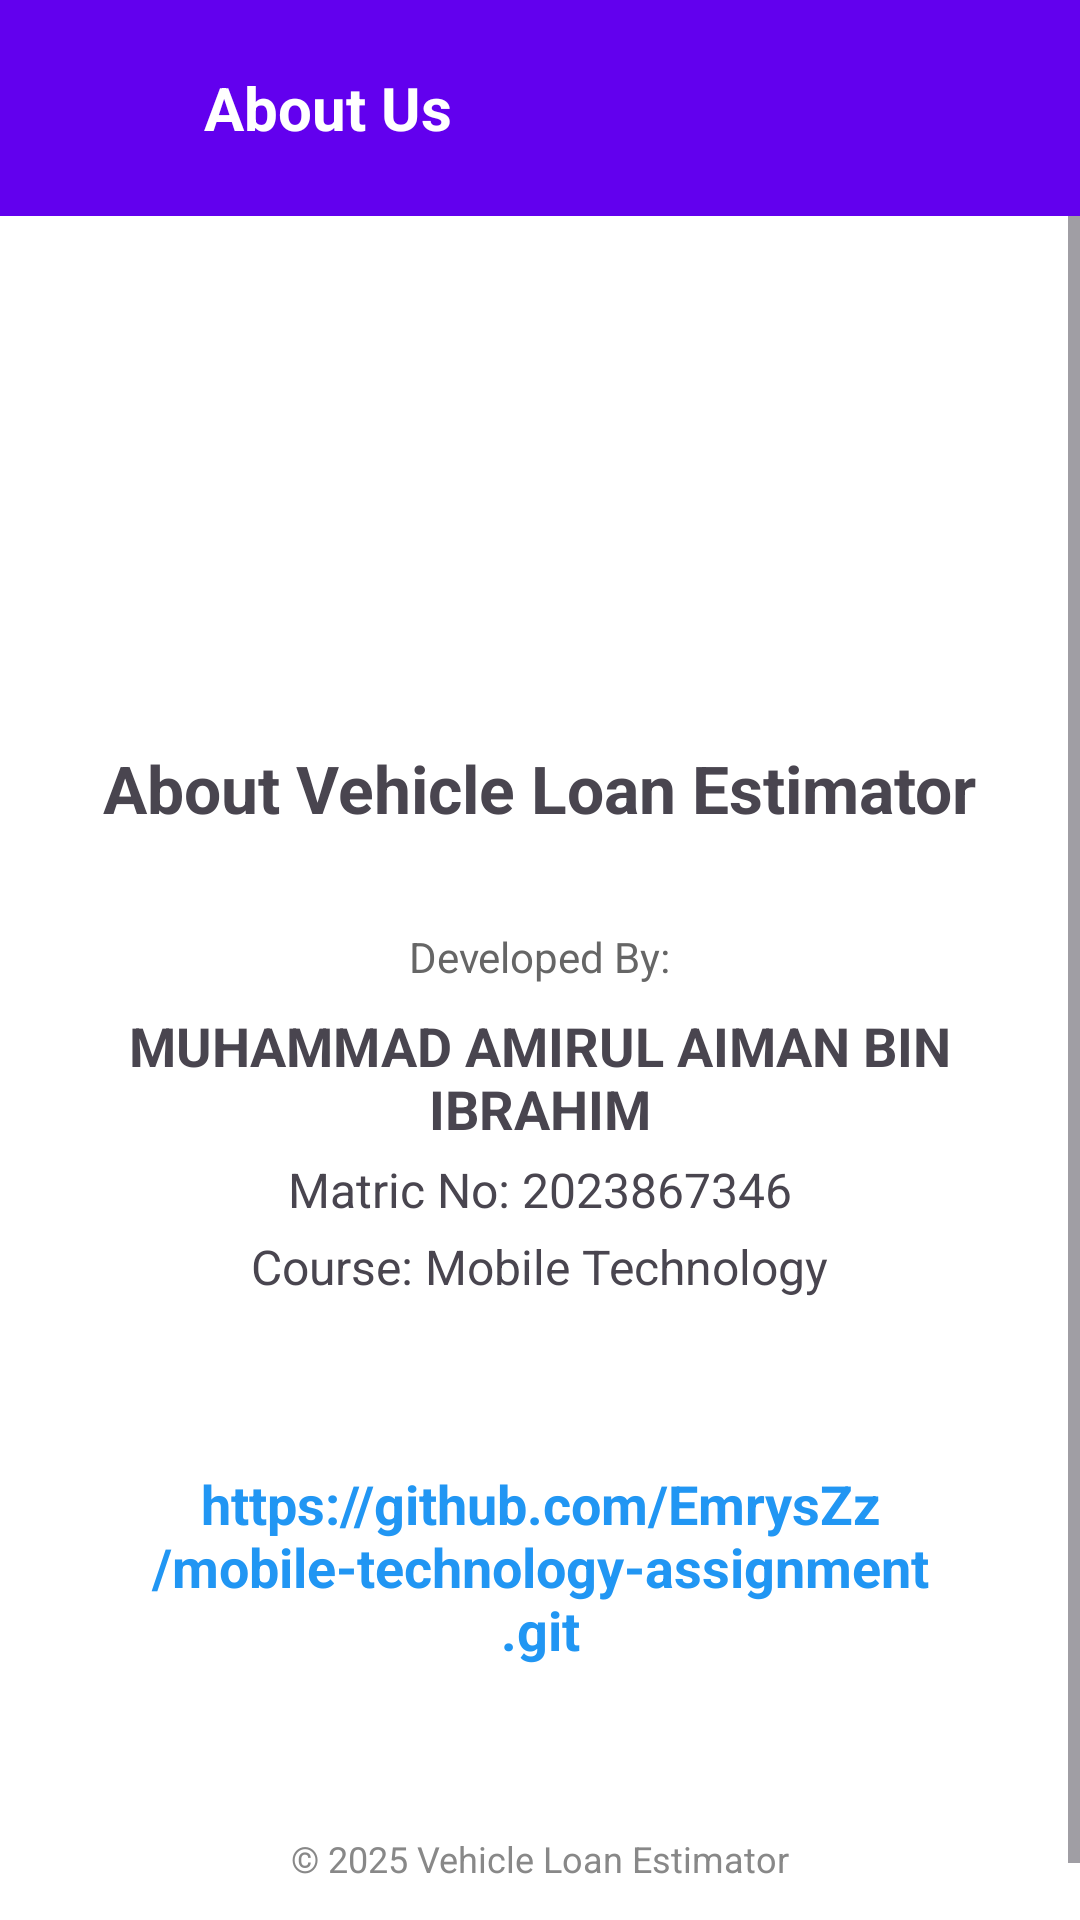

Layout XML and referenced resources for this Android screen:
<!-- AndroidManifest.xml: application theme Theme.VehicleLoanEstimatorV1 -->
<!-- res/layout/activity_about.xml -->
<?xml version="1.0" encoding="utf-8"?>
<LinearLayout xmlns:android="http://schemas.android.com/apk/res/android"
    xmlns:app="http://schemas.android.com/apk/res-auto"
    android:layout_width="match_parent"
    android:layout_height="match_parent"
    android:background="#FFFFFF"
    android:orientation="vertical">

    <LinearLayout
        android:layout_width="match_parent"
        android:layout_height="wrap_content"
        android:background="@color/purple_500"
        android:gravity="center_vertical"
        android:orientation="horizontal"
        android:padding="12dp">

        <ImageButton
            android:id="@+id/btnBack"
            android:layout_width="48dp"
            android:layout_height="48dp"
            android:background="?attr/selectableItemBackgroundBorderless"
            android:contentDescription="Go Back"
            android:padding="8dp"
            android:scaleType="fitCenter"
            android:src="@drawable/ic_back"
            app:tint="@color/white" />

        <TextView
            android:layout_width="wrap_content"
            android:layout_height="wrap_content"
            android:layout_marginStart="8dp"
            android:text="About Us"
            android:textColor="@color/white"
            android:textSize="20sp"
            android:textStyle="bold" />
    </LinearLayout>

    <ScrollView
        android:layout_width="match_parent"
        android:layout_height="match_parent"
        android:fillViewport="true">

        <LinearLayout
            android:layout_width="match_parent"
            android:layout_height="wrap_content"
            android:gravity="center"
            android:orientation="vertical"
            android:padding="32dp">

            <ImageView
                android:id="@+id/ivAppIcon"
                android:layout_width="120dp"
                android:layout_height="120dp"
                android:layout_marginBottom="24dp"
                android:contentDescription="App Icon"
                android:src="@drawable/ic_car" />

            <TextView
                android:layout_width="wrap_content"
                android:layout_height="wrap_content"
                android:layout_marginBottom="32dp"
                android:gravity="center"
                android:text="About Vehicle Loan Estimator"
                android:textSize="22sp"
                android:textStyle="bold" />

            <TextView
                android:layout_width="wrap_content"
                android:layout_height="wrap_content"
                android:layout_marginBottom="8dp"
                android:text="Developed By:"
                android:textColor="#666666" />

            <TextView
                android:id="@+id/tvAuthorName"
                android:layout_width="wrap_content"
                android:layout_height="wrap_content"
                android:layout_marginBottom="4dp"
                android:text="MUHAMMAD AMIRUL AIMAN BIN IBRAHIM"
                android:textAlignment="center"
                android:textSize="18sp"
                android:textStyle="bold" />

            <TextView
                android:id="@+id/tvMatric"
                android:layout_width="wrap_content"
                android:layout_height="wrap_content"
                android:layout_marginBottom="4dp"
                android:text="Matric No: 2023867346"
                android:textSize="16sp" />

            <TextView
                android:id="@+id/tvCourse"
                android:layout_width="wrap_content"
                android:layout_height="wrap_content"
                android:layout_marginBottom="48dp"
                android:text="Course: Mobile Technology"
                android:textSize="16sp" />

            <TextView
                android:id="@+id/tvGithubLink"
                android:layout_width="wrap_content"
                android:layout_height="wrap_content"
                android:layout_marginBottom="48dp"
                android:background="?attr/selectableItemBackground"
                android:clickable="true"
                android:focusable="true"
                android:padding="8dp"
                android:text="https://github.com/EmrysZz/mobile-technology-assignment.git"
                android:textAlignment="center"
                android:textColor="#2196F3"
                android:textSize="18sp"
                android:textStyle="bold" />

            <TextView
                android:id="@+id/tvCopyright"
                android:layout_width="wrap_content"
                android:layout_height="wrap_content"
                android:text="© 2025 Vehicle Loan Estimator"
                android:textColor="#888888"
                android:textSize="12sp" />

        </LinearLayout>
    </ScrollView>
</LinearLayout>
<!-- resources referenced by this layout -->
<resources>
  <color name="purple_500">#FF6200EE</color>
  <color name="white">#FFFFFFFF</color>
  <style name="Theme.VehicleLoanEstimatorV1" parent="Base.Theme.VehicleLoanEstimatorV1" />
  <style name="Base.Theme.VehicleLoanEstimatorV1" parent="Theme.Material3.DayNight.NoActionBar">
          
          
      </style>
</resources>
